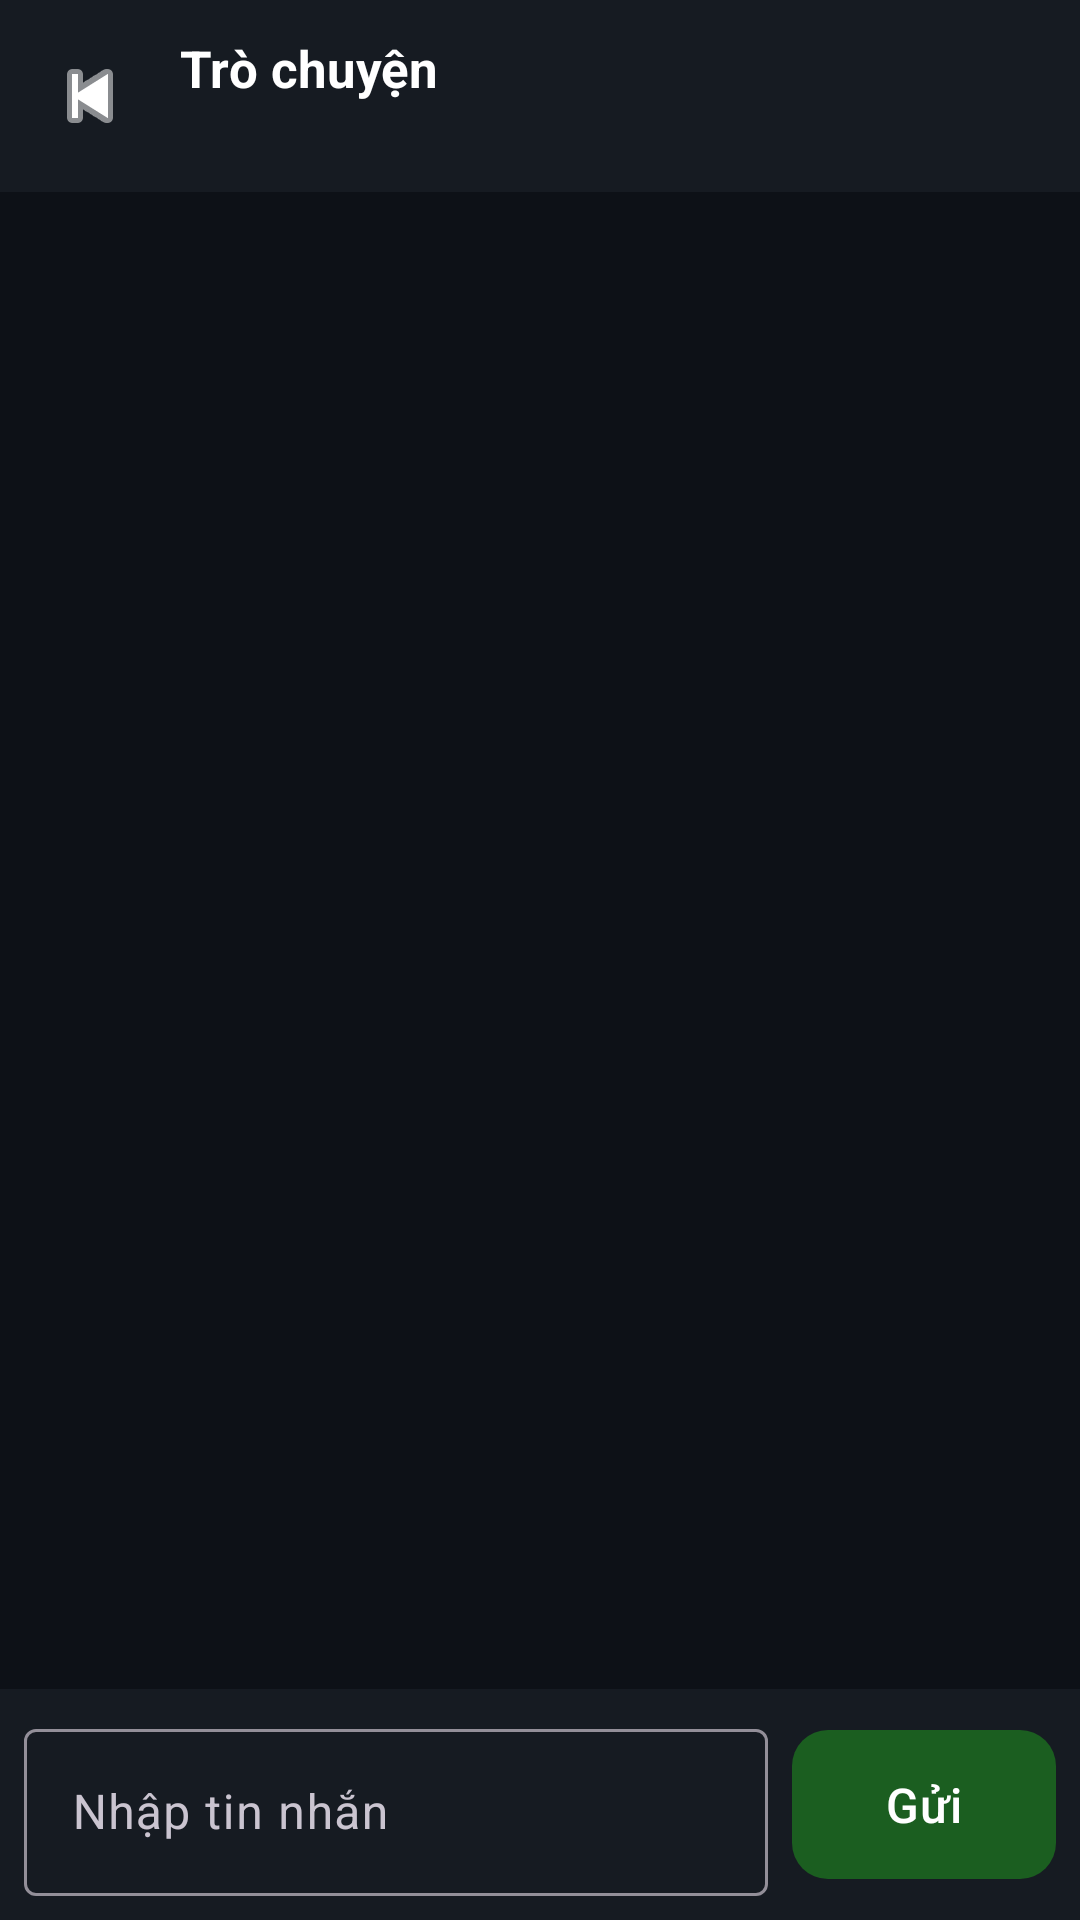

Layout XML and referenced resources for this Android screen:
<!-- AndroidManifest.xml: application theme Theme.AndroidAdvance -->
<!-- res/layout/activity_chat.xml -->
<?xml version="1.0" encoding="utf-8"?>
<LinearLayout xmlns:android="http://schemas.android.com/apk/res/android"
    xmlns:app="http://schemas.android.com/apk/res-auto"
    android:layout_width="match_parent"
    android:layout_height="match_parent"
    android:orientation="vertical"
    android:background="@color/background_dark">

    <LinearLayout
        android:layout_width="match_parent"
        android:layout_height="wrap_content"
        android:gravity="center_vertical"
        android:paddingStart="8dp"
        android:paddingTop="10dp"
        android:paddingEnd="16dp"
        android:paddingBottom="10dp"
        android:background="@color/background_card">

        <ImageButton
            android:id="@+id/btn_chat_back"
            android:layout_width="44dp"
            android:layout_height="44dp"
            android:background="?attr/selectableItemBackgroundBorderless"
            android:contentDescription="Quay lại"
            android:src="@android:drawable/ic_media_previous"
            android:tint="@color/text_primary" />

        <LinearLayout
            android:layout_width="0dp"
            android:layout_height="wrap_content"
            android:layout_weight="1"
            android:orientation="vertical"
            android:paddingStart="8dp">

            <TextView
                android:id="@+id/tv_chat_title"
                android:layout_width="match_parent"
                android:layout_height="wrap_content"
                android:text="Trò chuyện"
                android:textColor="@color/text_primary"
                android:textSize="17sp"
                android:textStyle="bold" />

            <TextView
                android:id="@+id/tv_chat_subtitle"
                android:layout_width="match_parent"
                android:layout_height="wrap_content"
                android:layout_marginTop="2dp"
                android:textColor="@color/text_secondary"
                android:textSize="12sp" />
        </LinearLayout>
    </LinearLayout>

    <androidx.recyclerview.widget.RecyclerView
        android:id="@+id/rv_chat_messages"
        android:layout_width="match_parent"
        android:layout_height="0dp"
        android:layout_weight="1"
        android:clipToPadding="false"
        android:padding="8dp"
        android:contentDescription="Danh sách tin nhắn" />

    <ProgressBar
        android:id="@+id/progress_chat"
        android:layout_width="wrap_content"
        android:layout_height="wrap_content"
        android:layout_gravity="center"
        android:visibility="gone" />

    <LinearLayout
        android:layout_width="match_parent"
        android:layout_height="wrap_content"
        android:gravity="center_vertical"
        android:padding="8dp"
        android:background="@color/background_card">

        <com.google.android.material.textfield.TextInputLayout
            android:layout_width="0dp"
            android:layout_height="wrap_content"
            android:layout_weight="1"
            app:boxBackgroundMode="outline"
            app:hintTextColor="@color/text_secondary"
            android:hint="Nhập tin nhắn">

            <com.google.android.material.textfield.TextInputEditText
                android:id="@+id/et_chat_message"
                android:layout_width="match_parent"
                android:layout_height="wrap_content"
                android:inputType="textCapSentences|textMultiLine"
                android:maxLength="1000"
                android:maxLines="4" />
        </com.google.android.material.textfield.TextInputLayout>

        <com.google.android.material.button.MaterialButton
            android:id="@+id/btn_chat_send"
            style="@style/Button.Primary"
            android:layout_width="wrap_content"
            android:layout_height="wrap_content"
            android:layout_marginStart="8dp"
            android:text="Gửi"
            android:enabled="false" />
    </LinearLayout>
</LinearLayout>
<!-- resources referenced by this layout -->
<resources>
  <color name="background_card">#161B22</color>
  <color name="background_dark">#0D1117</color>
  <color name="text_primary">#FFFFFF</color>
  <color name="text_secondary">#8B949E</color>
  <style name="Button.Primary" parent="Widget.Material3.Button">
          <item name="backgroundTint">@color/primary</item>
          <item name="android:textColor">@color/white</item>
          <item name="android:textSize">16sp</item>
          <item name="android:paddingTop">14dp</item>
          <item name="android:paddingBottom">14dp</item>
          <item name="cornerRadius">12dp</item>
          <item name="android:letterSpacing">0.02</item>
      </style>
  <style name="Theme.AndroidAdvance" parent="Base.Theme.AndroidAdvance" />
  <color name="primary">#1B5E20</color>
  <color name="white">#FFFFFF</color>
  <style name="Base.Theme.AndroidAdvance" parent="Theme.Material3.Dark.NoActionBar">
          
          <item name="colorPrimary">@color/primary</item>
          <item name="colorPrimaryDark">@color/primary_dark</item>
          <item name="colorPrimaryVariant">@color/primary_variant</item>
          <item name="colorOnPrimary">@color/white</item>
  
          
          <item name="colorSecondary">@color/accent</item>
          <item name="colorOnSecondary">@color/black</item>
  
          
          <item name="android:colorBackground">@color/background_dark</item>
          <item name="colorSurface">@color/background_card</item>
          <item name="colorOnSurface">@color/text_primary</item>
          <item name="colorOnBackground">@color/text_primary</item>
  
          
          <item name="android:windowBackground">@color/background_dark</item>
          <item name="android:statusBarColor">@color/background_dark</item>
          <item name="android:navigationBarColor">@color/background_dark</item>
          <item name="android:windowLightStatusBar" tools:targetApi="23">false</item>
      </style>
  <color name="primary_dark">#003300</color>
  <color name="primary_variant">#2E7D32</color>
  <color name="accent">#FFD600</color>
  <color name="black">#000000</color>
</resources>
